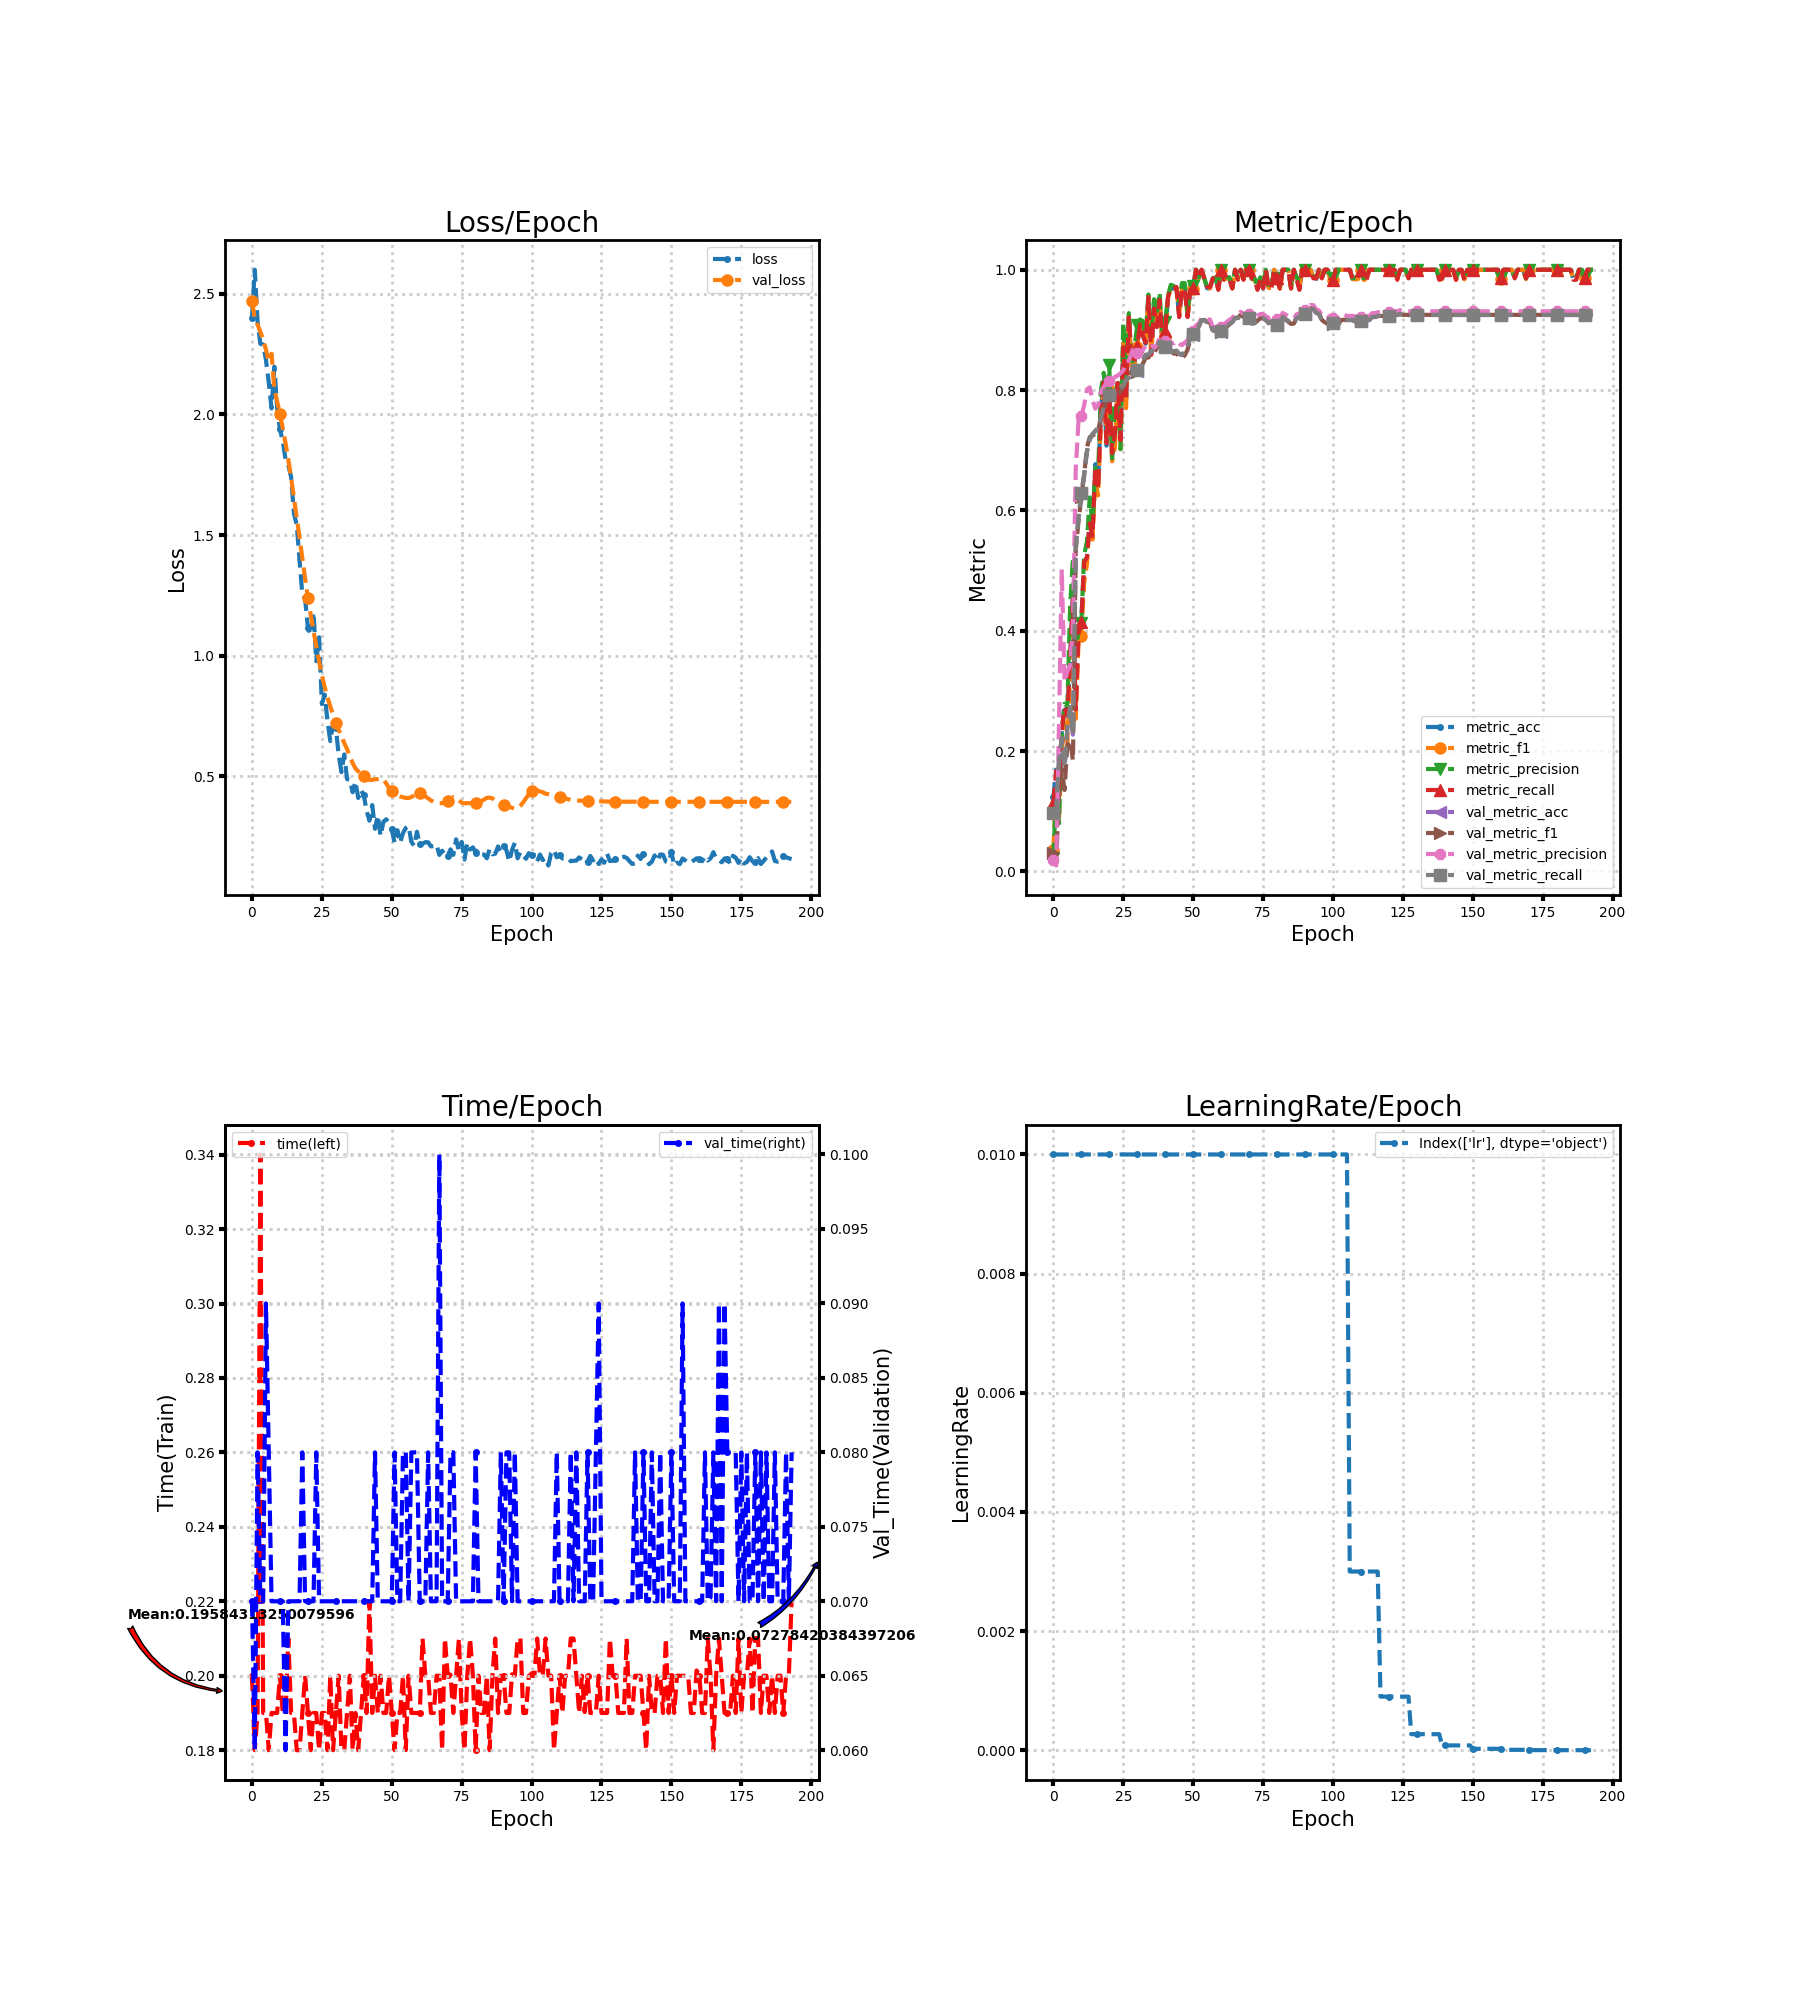

The file beside this chart, header and first rows:
loss, metric_acc, metric_f1, metric_precision, metric_recall, time, lr, val_loss, val_metric_acc, val_metric_f1, val_metric_precision, val_metric_recall, val_time
2.401, 0.1231, 0.03594, 0.02236, 0.1143, 0.2, 0.01, 2.468, 0.09744, 0.03046, 0.01944, 0.09793, 0.07
2.6, 0.1692, 0.1341, 0.1349, 0.1667, 0.18, 0.01, 2.399, 0.09915, 0.01804, 0.009915, 0.1, 0.06
2.384, 0.1385, 0.08701, 0.07968, 0.1357, 0.19, 0.01, 2.372, 0.1829, 0.125, 0.243, 0.1843, 0.08
2.292, 0.2308, 0.1988, 0.2272, 0.2357, 0.34, 0.01, 2.342, 0.2205, 0.171, 0.5023, 0.2217, 0.06996
2.29, 0.2769, 0.2477, 0.2787, 0.2714, 0.19, 0.01, 2.31, 0.1726, 0.1354, 0.3152, 0.1736, 0.07
2.226, 0.2615, 0.2151, 0.2753, 0.2595, 0.19, 0.01, 2.268, 0.2376, 0.211, 0.3327, 0.2387, 0.09
2.133, 0.3538, 0.3322, 0.4404, 0.3524, 0.18, 0.01, 2.219, 0.2718, 0.2181, 0.3421, 0.2732, 0.08
2.025, 0.4615, 0.4359, 0.5219, 0.4524, 0.19, 0.01, 2.251, 0.2274, 0.1844, 0.4054, 0.2288, 0.07
2.198, 0.2769, 0.2537, 0.36, 0.269, 0.19, 0.01, 2.104, 0.5402, 0.5335, 0.6684, 0.5406, 0.07
2.026, 0.4, 0.382, 0.402, 0.3952, 0.19, 0.01, 2.054, 0.588, 0.5825, 0.7493, 0.5881, 0.07
1.938, 0.4154, 0.392, 0.4132, 0.4143, 0.2, 0.01, 2.001, 0.6291, 0.622, 0.7567, 0.6292, 0.07
1.89, 0.5077, 0.4796, 0.5251, 0.5143, 0.19, 0.01, 1.943, 0.6581, 0.6576, 0.7743, 0.6584, 0.07
1.813, 0.5231, 0.5104, 0.5483, 0.5214, 0.19, 0.01, 1.881, 0.6974, 0.7048, 0.8013, 0.6981, 0.06
1.79, 0.5846, 0.5851, 0.6217, 0.5786, 0.21, 0.01, 1.812, 0.7179, 0.7218, 0.8046, 0.7187, 0.07
1.74, 0.5692, 0.5516, 0.5773, 0.5571, 0.19, 0.01, 1.737, 0.7265, 0.7244, 0.7839, 0.7273, 0.07
1.589, 0.6769, 0.6509, 0.6708, 0.6714, 0.19, 0.01, 1.655, 0.7316, 0.7277, 0.7692, 0.7324, 0.07
1.542, 0.6462, 0.6251, 0.6619, 0.6357, 0.18, 0.01, 1.573, 0.7368, 0.7342, 0.7751, 0.7376, 0.07
1.398, 0.7692, 0.7476, 0.7991, 0.7571, 0.18, 0.01, 1.489, 0.7538, 0.7512, 0.7974, 0.7547, 0.07
1.254, 0.8154, 0.8122, 0.8288, 0.8167, 0.19, 0.01, 1.404, 0.7726, 0.7711, 0.8051, 0.7734, 0.08
1.236, 0.7077, 0.7229, 0.7795, 0.7119, 0.2, 0.01, 1.321, 0.7846, 0.7815, 0.8108, 0.7854, 0.07
1.115, 0.8, 0.8003, 0.8413, 0.7929, 0.19, 0.01, 1.24, 0.7915, 0.7882, 0.8153, 0.7922, 0.07
1.088, 0.6923, 0.6817, 0.6865, 0.6952, 0.18, 0.01, 1.17, 0.7949, 0.7898, 0.8185, 0.7958, 0.07
1.18, 0.7385, 0.7041, 0.7833, 0.7262, 0.19, 0.01, 1.104, 0.7932, 0.7887, 0.8218, 0.7942, 0.07
0.977, 0.8154, 0.8114, 0.8173, 0.8119, 0.19, 0.01, 1.038, 0.8, 0.7939, 0.8242, 0.8009, 0.08
1.076, 0.7231, 0.7017, 0.702, 0.7167, 0.18, 0.01, 0.9767, 0.8034, 0.7983, 0.8278, 0.8042, 0.07
0.7992, 0.8769, 0.881, 0.9123, 0.8714, 0.19, 0.01, 0.9188, 0.8068, 0.8038, 0.8326, 0.8076, 0.07
0.8384, 0.7846, 0.7699, 0.8133, 0.7833, 0.19, 0.01, 0.8695, 0.8171, 0.8161, 0.8465, 0.8177, 0.07
0.7294, 0.9231, 0.9206, 0.928, 0.9238, 0.18, 0.01, 0.8272, 0.8205, 0.8208, 0.8485, 0.8211, 0.07
0.6457, 0.8462, 0.8394, 0.843, 0.8452, 0.2, 0.01, 0.7895, 0.8325, 0.8315, 0.8626, 0.8331, 0.07
0.7135, 0.8462, 0.839, 0.8714, 0.8476, 0.18, 0.01, 0.7558, 0.8393, 0.8386, 0.8741, 0.8399, 0.07
0.7015, 0.8769, 0.8722, 0.9075, 0.8738, 0.19, 0.01, 0.7206, 0.8325, 0.8301, 0.8617, 0.8332, 0.07
0.5883, 0.9077, 0.9042, 0.9175, 0.9095, 0.2, 0.01, 0.6931, 0.8393, 0.8361, 0.8636, 0.8402, 0.07
0.5171, 0.8923, 0.8941, 0.9132, 0.8905, 0.18, 0.01, 0.6648, 0.8479, 0.844, 0.8665, 0.8488, 0.07
0.5905, 0.8769, 0.8788, 0.8911, 0.8786, 0.18, 0.01, 0.6376, 0.8581, 0.8537, 0.8739, 0.8591, 0.07
0.4879, 0.9538, 0.9535, 0.9589, 0.9548, 0.19, 0.01, 0.6125, 0.8581, 0.8542, 0.8742, 0.859, 0.07
0.4856, 0.8615, 0.8557, 0.8885, 0.8595, 0.2, 0.01, 0.5838, 0.865, 0.8613, 0.8761, 0.8658, 0.07
0.4333, 0.9385, 0.9364, 0.951, 0.9357, 0.18, 0.01, 0.5543, 0.865, 0.8617, 0.8702, 0.8656, 0.07
0.4778, 0.9077, 0.9061, 0.9271, 0.9048, 0.19, 0.01, 0.5325, 0.8718, 0.8701, 0.8745, 0.8723, 0.07
0.4098, 0.9538, 0.9527, 0.9625, 0.95, 0.18, 0.01, 0.5197, 0.8803, 0.8802, 0.8875, 0.8806, 0.07
0.4428, 0.8769, 0.8741, 0.8854, 0.8786, 0.19, 0.01, 0.51, 0.8803, 0.8805, 0.89, 0.8805, 0.07
0.4203, 0.8923, 0.8876, 0.9135, 0.8976, 0.2, 0.01, 0.5001, 0.8718, 0.8719, 0.8822, 0.8721, 0.07
0.3563, 0.9538, 0.9535, 0.9571, 0.9548, 0.19, 0.01, 0.4889, 0.865, 0.8646, 0.8756, 0.8654, 0.07
0.3158, 0.9692, 0.9689, 0.975, 0.969, 0.22, 0.01, 0.4846, 0.8667, 0.866, 0.8796, 0.8672, 0.07
0.3804, 0.9692, 0.9689, 0.9732, 0.969, 0.19, 0.01, 0.4847, 0.8632, 0.8607, 0.8777, 0.864, 0.07
0.2818, 0.9692, 0.9703, 0.9714, 0.9714, 0.2, 0.01, 0.4875, 0.865, 0.861, 0.8817, 0.8658, 0.08
0.3377, 0.9231, 0.9259, 0.9478, 0.9214, 0.19, 0.01, 0.4883, 0.8598, 0.855, 0.8773, 0.8608, 0.07
0.2526, 0.9692, 0.9707, 0.9778, 0.969, 0.2, 0.01, 0.4906, 0.8581, 0.853, 0.8747, 0.8591, 0.07
0.3112, 0.9692, 0.9693, 0.9778, 0.9667, 0.19, 0.01, 0.4869, 0.8632, 0.858, 0.8791, 0.8642, 0.07
0.3215, 0.9231, 0.921, 0.9274, 0.9214, 0.19, 0.01, 0.4706, 0.8718, 0.8673, 0.8825, 0.8726, 0.07
0.3045, 0.9692, 0.9693, 0.9778, 0.9667, 0.2, 0.01, 0.4515, 0.8872, 0.8848, 0.8954, 0.8878, 0.07
0.2795, 0.9692, 0.9689, 0.9732, 0.969, 0.19, 0.01, 0.4374, 0.8923, 0.8915, 0.8984, 0.8928, 0.07
0.2232, 1.0, 1.0, 1.0, 1.0, 0.18, 0.01, 0.429, 0.9026, 0.9027, 0.9075, 0.9029, 0.08
0.2764, 0.9846, 0.9856, 0.9875, 0.9857, 0.19, 0.01, 0.4214, 0.906, 0.9061, 0.9105, 0.9063, 0.07
0.2243, 1.0, 1.0, 1.0, 1.0, 0.19, 0.01, 0.4159, 0.9162, 0.9167, 0.9203, 0.9165, 0.07
0.2643, 0.9846, 0.9846, 0.9857, 0.9857, 0.2, 0.01, 0.4128, 0.9162, 0.9166, 0.9206, 0.9165, 0.08
0.2855, 0.9692, 0.9692, 0.9714, 0.9714, 0.18, 0.01, 0.4099, 0.9128, 0.9131, 0.9171, 0.9132, 0.08
0.2927, 0.9692, 0.9692, 0.9714, 0.9714, 0.2, 0.01, 0.4092, 0.9128, 0.913, 0.9175, 0.9132, 0.07
0.2284, 0.9846, 0.9846, 0.9857, 0.9857, 0.19, 0.01, 0.414, 0.8991, 0.8987, 0.9047, 0.8996, 0.08
0.2112, 0.9846, 0.9856, 0.9875, 0.9857, 0.19, 0.01, 0.4199, 0.8974, 0.8966, 0.9046, 0.898, 0.08
0.2698, 0.9692, 0.9676, 0.9708, 0.9667, 0.19, 0.01, 0.426, 0.8957, 0.8944, 0.9034, 0.8963, 0.08
... 134 more rows
